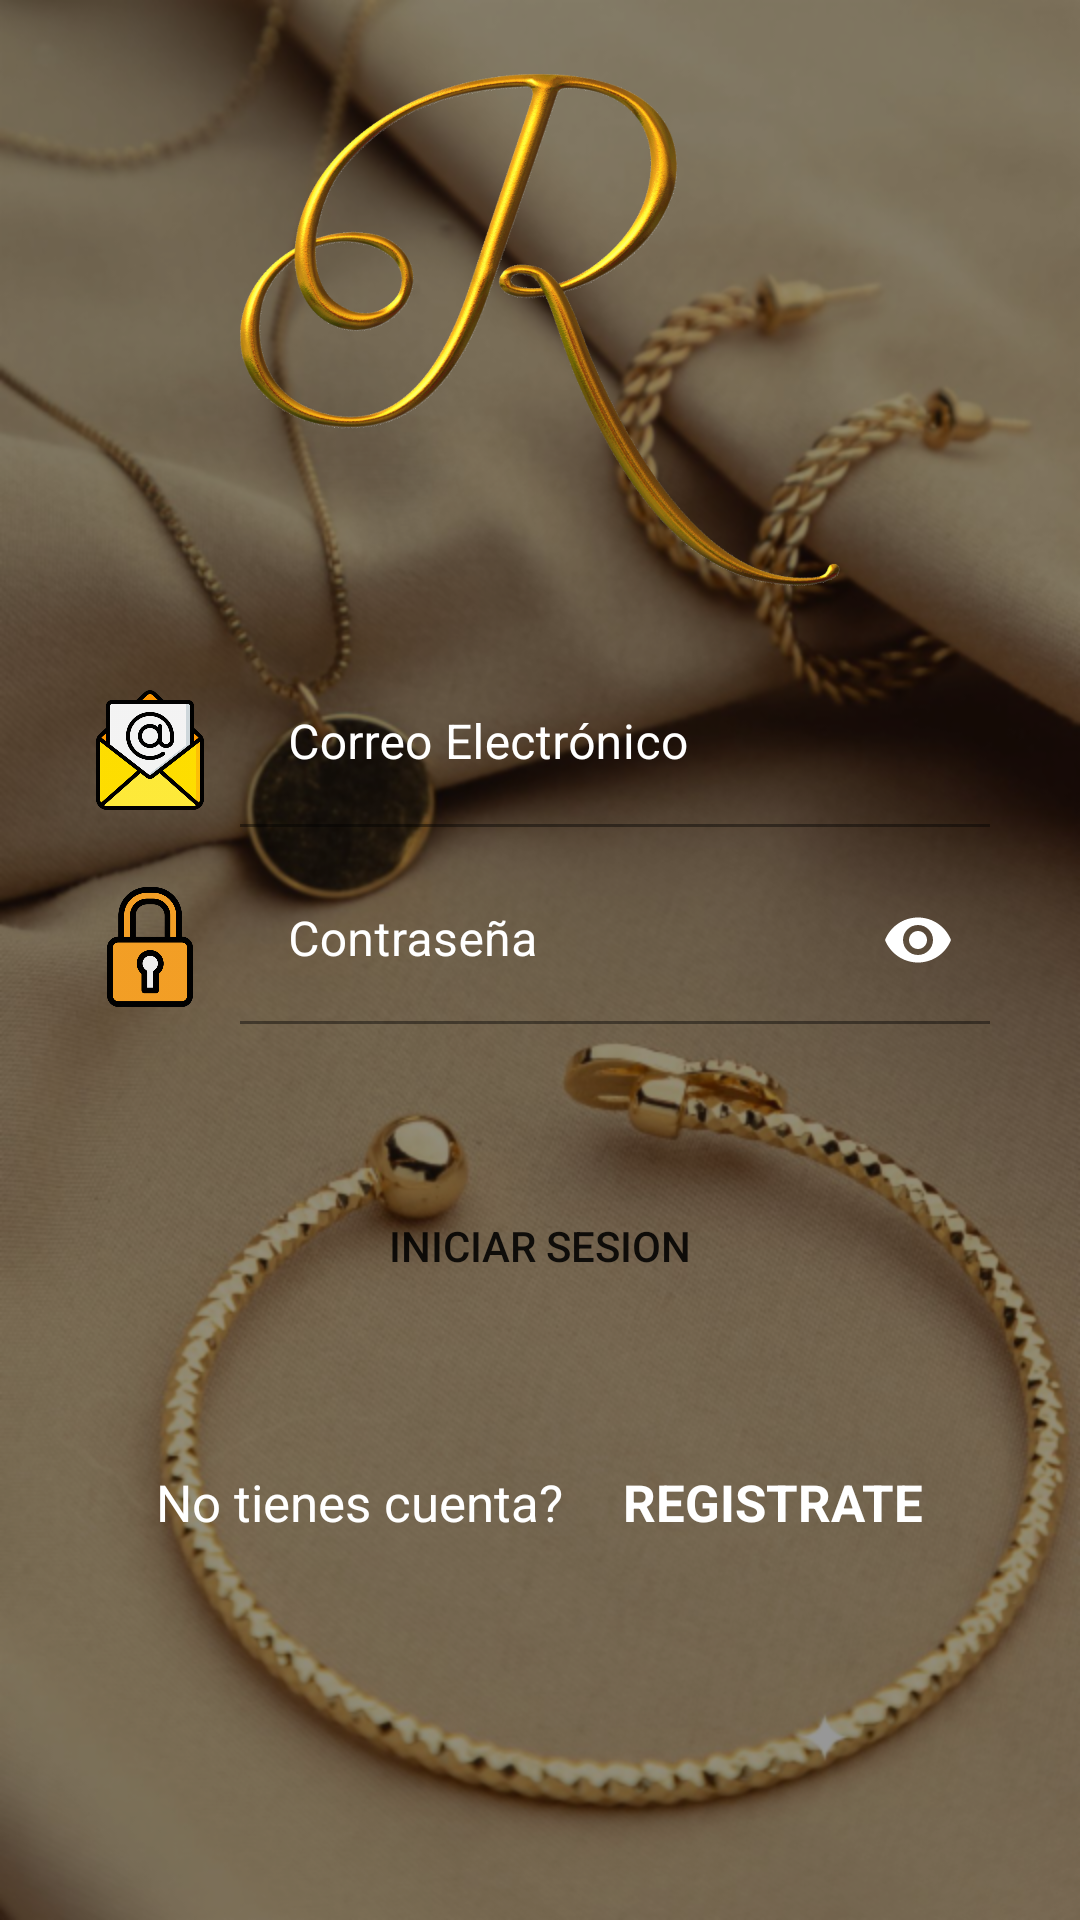

The Android layout XML behind this screen, and the referenced resources:
<!-- AndroidManifest.xml: application theme Theme.RoseStore -->
<!-- res/layout/activity_main.xml -->
<?xml version="1.0" encoding="utf-8"?>
<androidx.coordinatorlayout.widget.CoordinatorLayout xmlns:android="http://schemas.android.com/apk/res/android"
    xmlns:app="http://schemas.android.com/apk/res-auto"
    xmlns:tools="http://schemas.android.com/tools"
    android:layout_width="match_parent"
    android:layout_height="match_parent"
    android:background="@drawable/fondo"
    tools:context=".MainActivity">

    <View
        android:layout_width="match_parent"
        android:layout_height="match_parent"
        android:alpha="0.4"
        android:background="@color/black" />

    <ScrollView
        android:layout_width="match_parent"
        android:layout_height="match_parent">

        <LinearLayout
            android:layout_width="match_parent"
            android:layout_height="wrap_content"
            android:orientation="vertical">

            <ImageView
                android:layout_width="200dp"
                android:layout_height="200dp"
                android:layout_gravity="center"
                android:layout_marginTop="10dp"
                android:src="@drawable/icon_r_elegant" />

            <LinearLayout
                android:layout_width="match_parent"
                android:layout_height="wrap_content"
                android:layout_marginLeft="30dp"
                android:layout_marginTop="10dp"
                android:layout_marginRight="30dp"
                android:orientation="horizontal">

                <ImageView
                    android:layout_width="40dp"
                    android:layout_height="40dp"
                    android:layout_marginTop="10dp"
                    android:layout_marginRight="10dp"
                    android:src="@drawable/email" />


                <com.google.android.material.textfield.TextInputLayout
                    android:id="@+id/textInputLayout_email"
                    android:layout_width="match_parent"
                    android:layout_height="wrap_content"
                    android:textColorHint="@color/white">

                    <com.google.android.material.textfield.TextInputEditText
                        android:id="@+id/textInputEdit_email"
                        android:layout_width="match_parent"
                        android:layout_height="wrap_content"
                        android:background="@color/transparente"
                        android:hint="Correo Electrónico"
                        android:inputType="textEmailAddress"
                        android:textColor="@color/white" />
                </com.google.android.material.textfield.TextInputLayout>

            </LinearLayout>

            <LinearLayout
                android:layout_width="match_parent"
                android:layout_height="wrap_content"
                android:layout_marginLeft="30dp"
                android:layout_marginTop="10dp"
                android:layout_marginRight="30dp"
                android:orientation="horizontal">

                <ImageView
                    android:layout_width="40dp"
                    android:layout_height="40dp"
                    android:layout_marginTop="10dp"
                    android:layout_marginRight="10dp"
                    android:src="@drawable/candado" />


                <com.google.android.material.textfield.TextInputLayout
                    android:id="@+id/textInputLayout_password"
                    android:layout_width="match_parent"
                    android:layout_height="wrap_content"
                    android:textColorHint="@color/white"
                    app:passwordToggleEnabled="true"
                    app:passwordToggleTint="@color/white">

                    <com.google.android.material.textfield.TextInputEditText
                        android:id="@+id/textInputEdit_password"
                        android:layout_width="match_parent"
                        android:layout_height="wrap_content"
                        android:background="@color/transparente"
                        android:hint="Contraseña"
                        android:inputType="textPassword"
                        android:textColor="@color/white" />
                </com.google.android.material.textfield.TextInputLayout>


            </LinearLayout>


            <Button
                android:id="@+id/button_login"
                android:layout_width="match_parent"
                android:layout_height="wrap_content"
                android:layout_marginLeft="20dp"
                android:layout_marginTop="50dp"
                android:layout_marginRight="20dp"
                android:background="@drawable/rounded_button"
                android:text="INICIAR SESION" />

            <LinearLayout
                android:layout_width="match_parent"
                android:layout_height="wrap_content"
                android:layout_marginLeft="20dp"
                android:layout_marginTop="50dp"
                android:layout_marginRight="20dp"
                android:gravity="center"
                android:orientation="horizontal">

                <TextView
                    android:layout_width="wrap_content"
                    android:layout_height="wrap_content"
                    android:layout_marginRight="20dp"
                    android:text="No tienes cuenta?"
                    android:textColor="@color/white"
                    android:textSize="17sp" />

                <TextView
                    android:id="@+id/TextViewRegister"
                    android:layout_width="wrap_content"
                    android:layout_height="wrap_content"
                    android:clickable="true"
                    android:text="REGISTRATE"
                    android:textColor="@color/white"
                    android:textSize="17sp"
                    android:textStyle="bold" />

            </LinearLayout>


        </LinearLayout>

    </ScrollView>

</androidx.coordinatorlayout.widget.CoordinatorLayout>
<!-- resources referenced by this layout -->
<resources>
  <color name="black">#FF000000</color>
  <color name="transparente">@android:color/transparent</color>
  <color name="white">#FFFFFFFF</color>
  <!-- drawable candado: png bitmap (drawable-hdpi, 17078 bytes) -->
  <!-- drawable email: png bitmap (drawable-hdpi, 28956 bytes) -->
  <!-- drawable fondo: png bitmap (drawable-mdpi, 734376 bytes) -->
  <!-- drawable icon_r_elegant: png bitmap (drawable-hdpi, 224669 bytes) -->
  <style name="Theme.RoseStore" parent="Theme.MaterialComponents.Light">
          
          <item name="colorPrimary">@color/dorado</item>
          <item name="colorPrimaryVariant">@color/dorado</item>
          <item name="colorOnPrimary">@color/white</item>
          <item name="android:colorPrimary">@color/dorado</item>
          <item name="backgroundTint">@color/purple_700</item>
          <item name="windowActionBar">false</item>
          <item name="windowNoTitle">true</item>
          
          <item name="colorSecondary">@color/teal_200</item>
          <item name="colorSecondaryVariant">@color/teal_700</item>
          <item name="colorOnSecondary">@color/black</item>
          
          <item name="android:statusBarColor">?attr/colorPrimaryVariant</item>
          
      </style>
  <color name="dorado">#D4AF37</color>
  <color name="purple_700">#FF3700B3</color>
  <color name="teal_200">#FF03DAC5</color>
  <color name="teal_700">#FF018786</color>
</resources>
